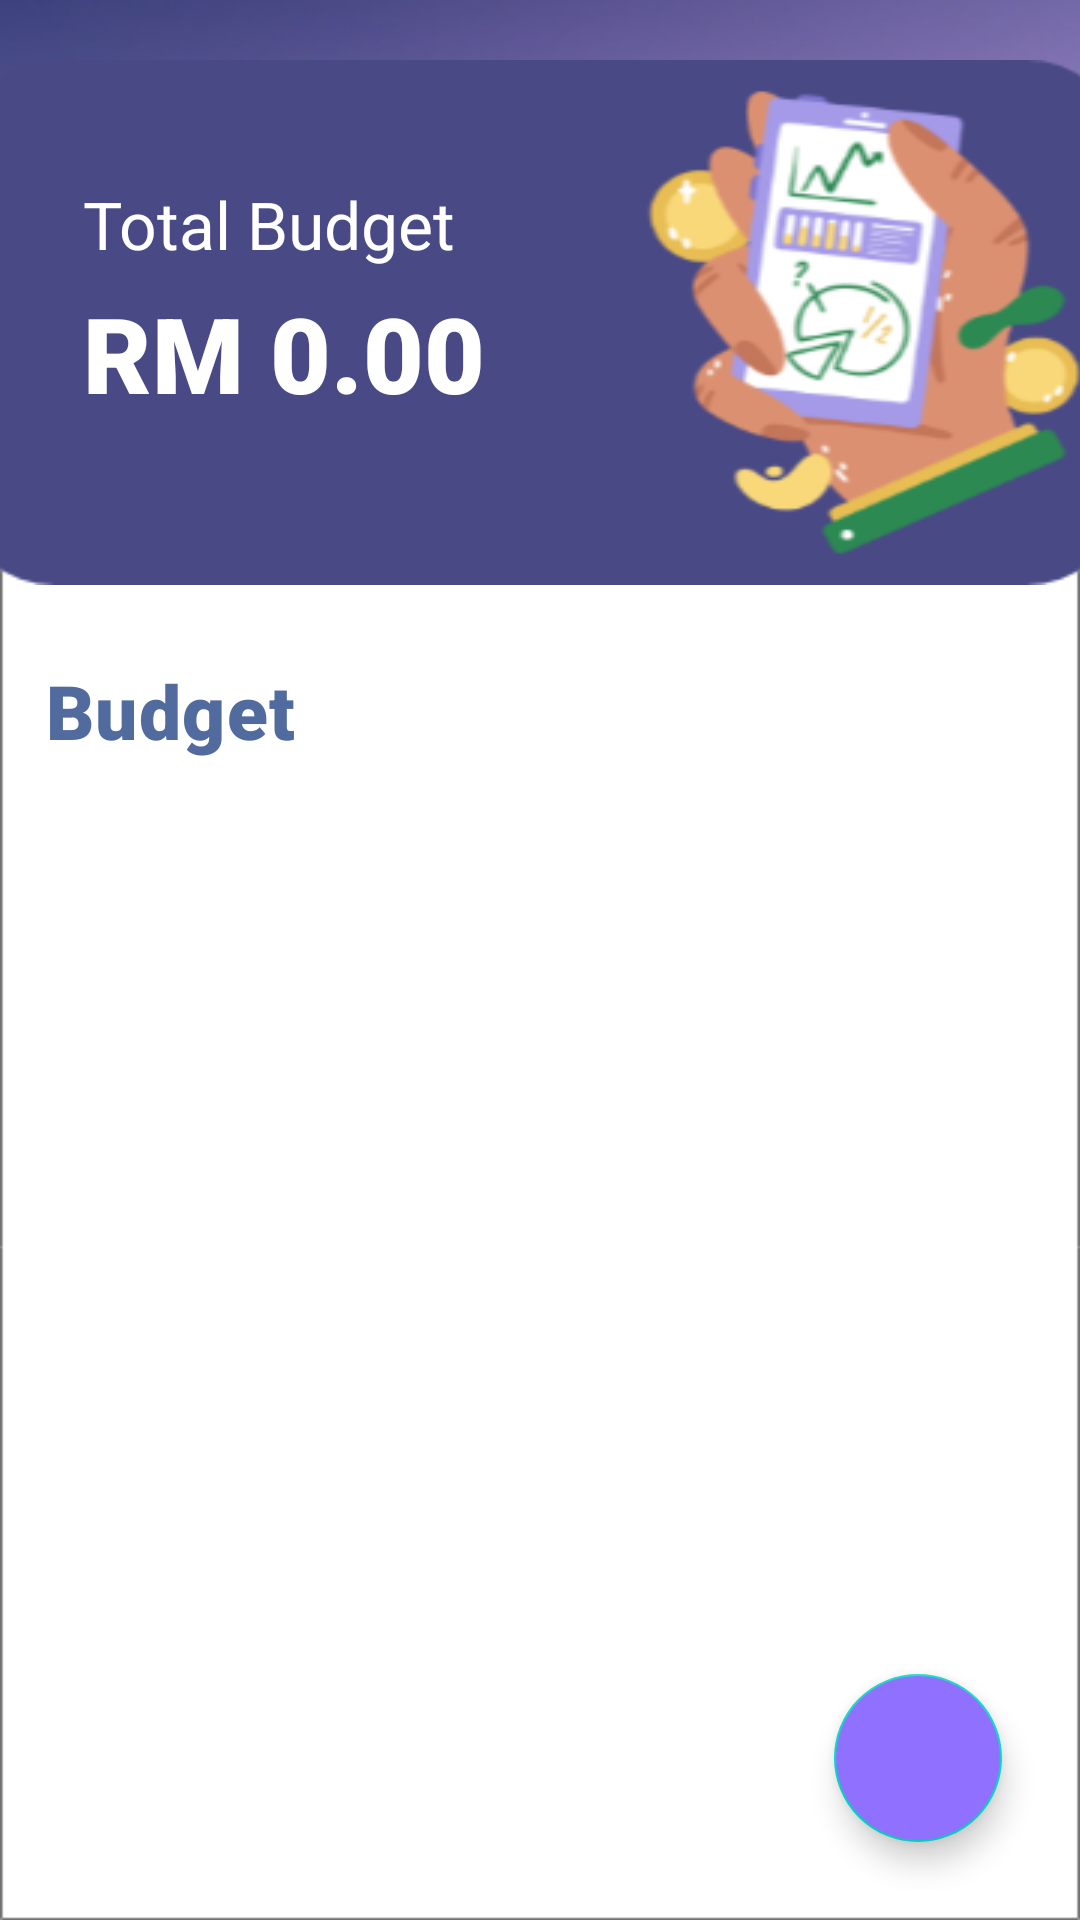

This screen was rendered from an Android layout file. Write that file and the resources it references.
<!-- AndroidManifest.xml: application theme Theme.MoneyManagementApplication -->
<!-- res/layout/activity_budget.xml -->
<?xml version="1.0" encoding="utf-8"?>
<LinearLayout xmlns:android="http://schemas.android.com/apk/res/android"
    xmlns:app="http://schemas.android.com/apk/res-auto"
    xmlns:tools="http://schemas.android.com/tools"
    android:layout_width="match_parent"
    android:layout_height="match_parent"
    tools:context=".BudgetActivity"
    android:orientation="vertical"
    android:background="@drawable/bg">



    <LinearLayout
        android:layout_width="385dp"
        android:layout_height="175dp"
        android:orientation="vertical"
        android:background="@drawable/card_view"
        android:layout_gravity="center"
        android:layout_marginTop="20dp">

        <TextView
            android:layout_width="wrap_content"
            android:layout_height="wrap_content"
            android:text="Total Budget"
            android:textSize="22dp"
            android:textColor="#fff"
            android:paddingLeft="40dp"
            android:paddingTop="40dp" />

        <TextView
            android:id="@+id/budgetAmount"
            android:layout_width="wrap_content"
            android:layout_height="wrap_content"
            android:text="RM 0.00"
            android:textSize="35dp"
            android:textColor="#fff"
            android:textStyle="bold"
            android:fontFamily="sans-serif-black"
            android:paddingLeft="40dp"
            android:paddingTop="5dp" />



    </LinearLayout>

    <LinearLayout
        android:paddingTop="25dp"
        android:layout_width="match_parent"
        android:layout_height="wrap_content"
        android:orientation="horizontal"
        android:paddingLeft="15dp">

        <TextView
            android:layout_width="wrap_content"
            android:layout_height="wrap_content"
            android:text="Budget"
            android:textSize="25dp"
            android:textStyle="bold"
            android:fontFamily="sans-serif-black"
            android:textColor="#516b9e"
            android:letterSpacing="0.02"/>
    </LinearLayout>

    <androidx.coordinatorlayout.widget.CoordinatorLayout
        android:layout_width="match_parent"
        android:layout_height="match_parent"
        android:padding="10dp">


        <androidx.recyclerview.widget.RecyclerView
            android:id="@+id/recyclerView"
            android:layout_width="match_parent"
            android:layout_height="match_parent"/>

        <com.google.android.material.floatingactionbutton.FloatingActionButton
            android:layout_width="wrap_content"
            android:layout_height="wrap_content"
            android:layout_gravity="bottom|end"
            app:fabSize="normal"
            android:id="@+id/fab"
            android:backgroundTint="#9071ff"
            android:src="@drawable/add"
            app:maxImageSize="56dp"
            android:layout_margin="16dp"/>
    </androidx.coordinatorlayout.widget.CoordinatorLayout>

</LinearLayout>
<!-- resources referenced by this layout -->
<resources>
  <!-- drawable bg: jpg bitmap (drawable-v24, 31365 bytes) -->
  <!-- drawable card_view: png bitmap (drawable-v24, 27524 bytes) -->
  <style name="Theme.MoneyManagementApplication" parent="Theme.MaterialComponents.Light.NoActionBar">
          
          <item name="colorPrimary">@color/purple_500</item>
          <item name="colorPrimaryVariant">@color/purple_700</item>
          <item name="colorOnPrimary">@color/white</item>
          
          <item name="colorSecondary">@color/teal_200</item>
          <item name="colorSecondaryVariant">@color/teal_700</item>
          <item name="colorOnSecondary">@color/black</item>
          
          <item name="android:statusBarColor" tools:targetApi="l">?attr/colorPrimaryVariant</item>
          
      </style>
  <!-- not gathered from this repository: default colours our renderer supplied (Android Studio template values) -->
  <color name="purple_500">#FF6200EE</color>
  <color name="purple_700">#FF3700B3</color>
  <color name="teal_200">#FF03DAC5</color>
  <color name="teal_700">#FF018786</color>
  <color name="black">#FF000000</color>
  <color name="white">#FFFFFFFF</color>
</resources>
